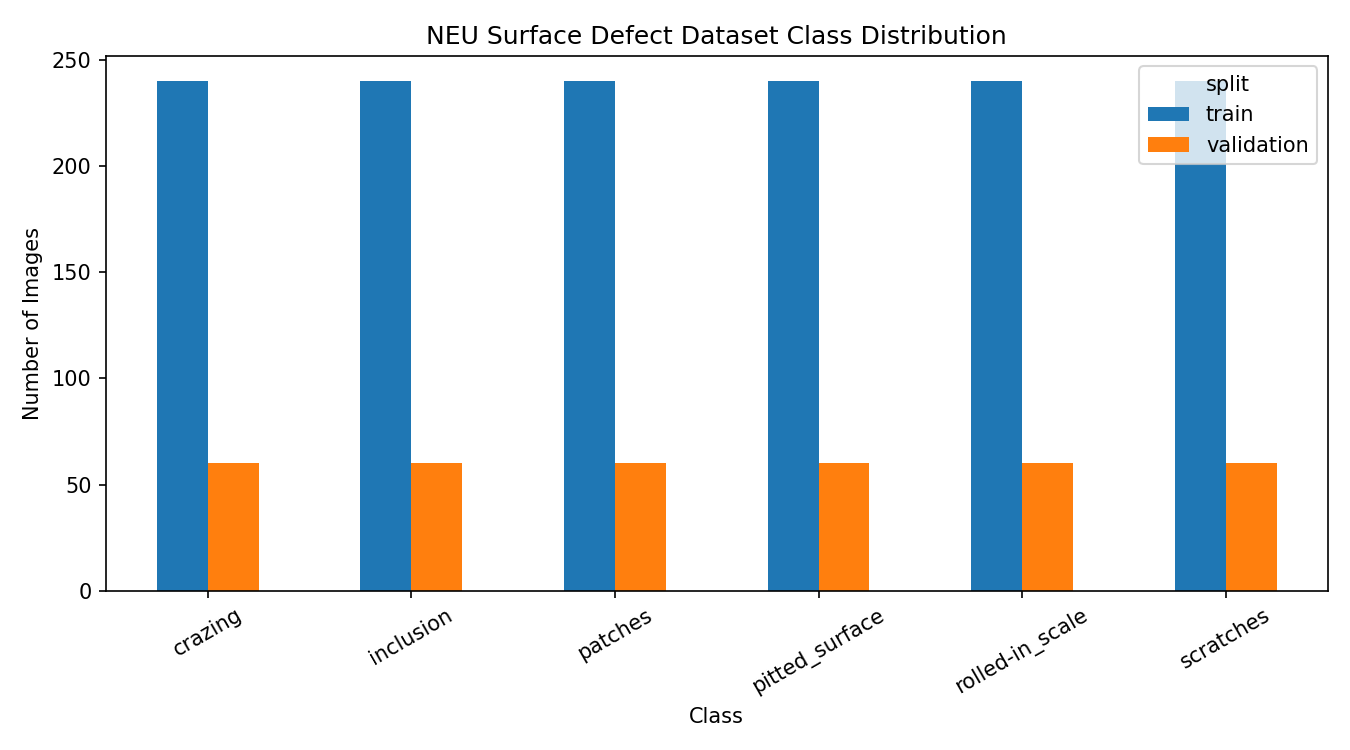

The data file committed next to this chart (first rows):
split, class_name, count
train, crazing, 240
train, inclusion, 240
train, patches, 240
train, pitted_surface, 240
train, rolled-in_scale, 240
train, scratches, 240
validation, crazing, 60
validation, inclusion, 60
validation, patches, 60
validation, pitted_surface, 60
validation, rolled-in_scale, 60
validation, scratches, 60
